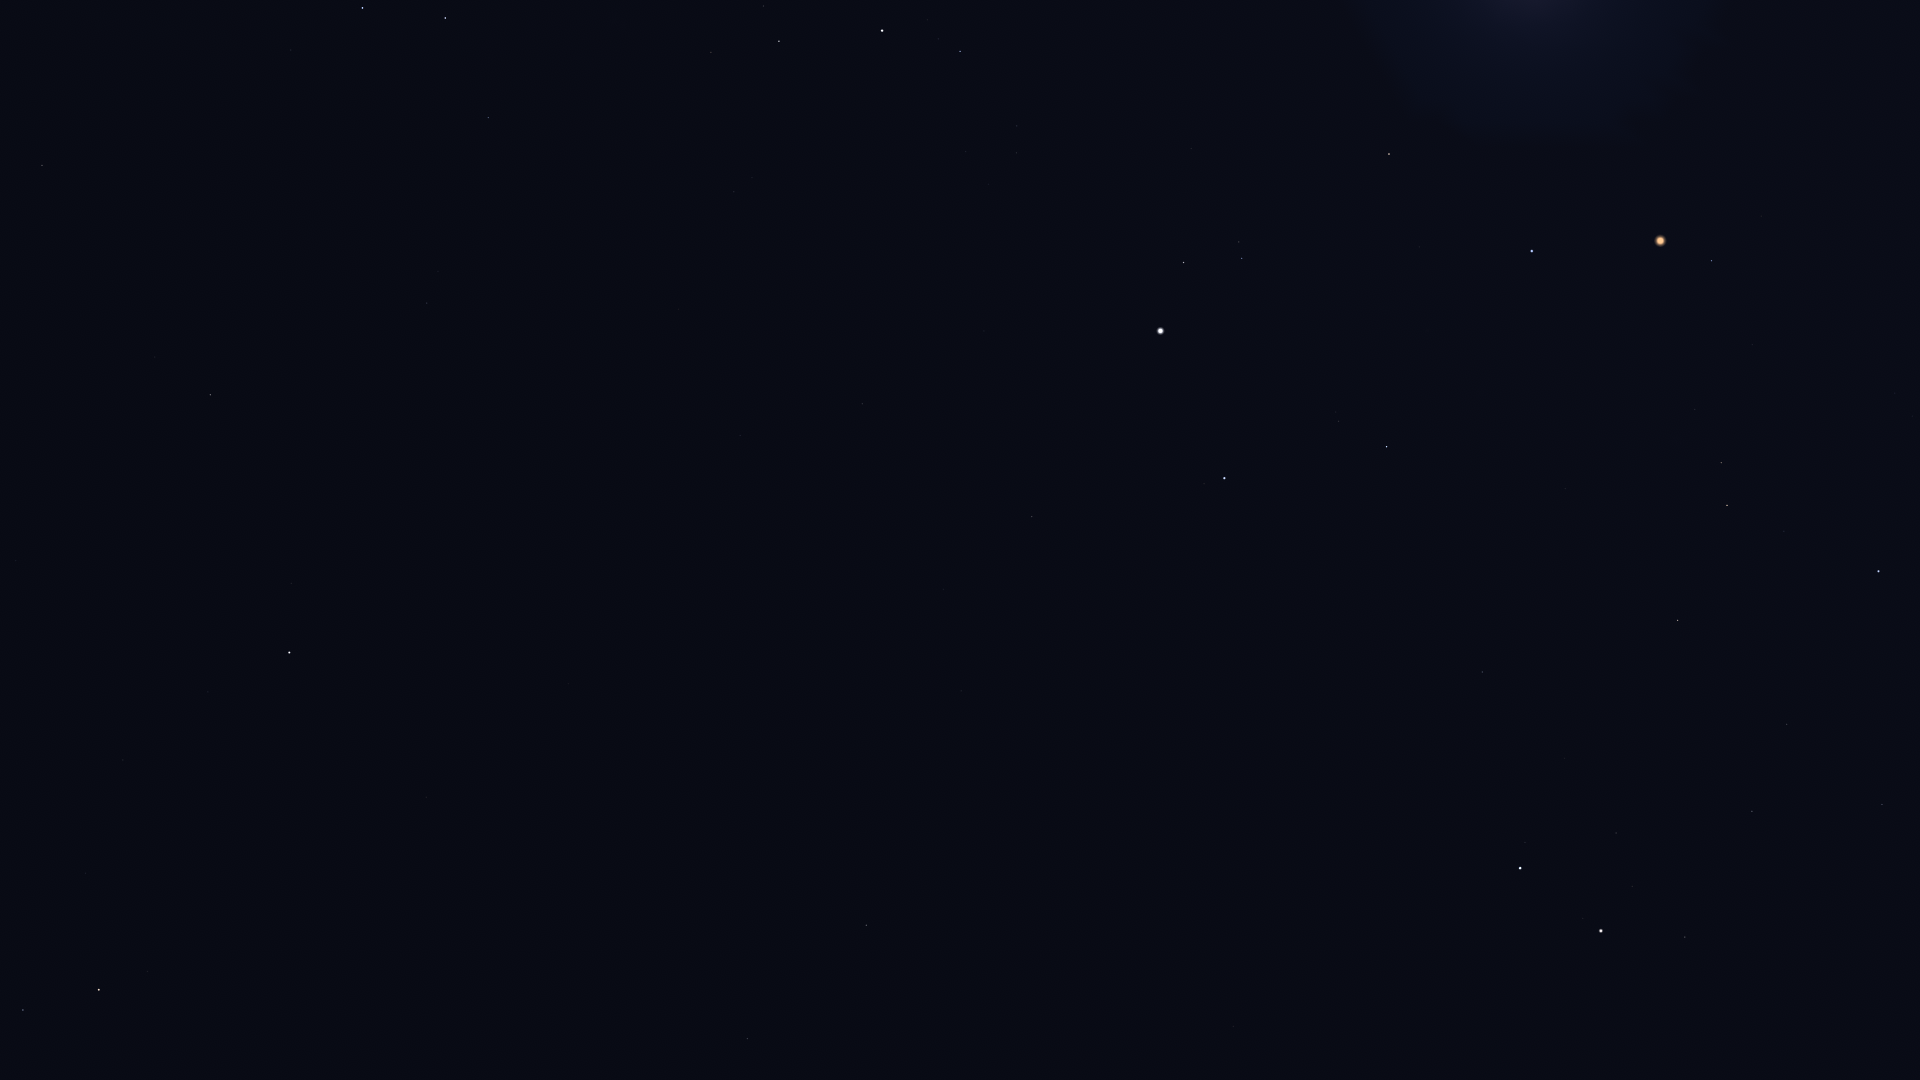

Data behind this chart, as committed beside it:
Star_ID, Name, X, Y
6686, Ruchbah, 445, 18
8886, Segin, 488, 118
13192, Nushagak, 502, 329
13268, Miram, 711, 52
14328, HIP 14328, 779, 41
15863, Mirfak, 882, 31
16228, HIP 16228, 734, 192
17358, HIP 17358, 960, 51
17959, HIP 17959, 585, 391
18505, HIP 18505, 731, 290
22783, HIP 22783, 740, 435
23015, Hassaleh, 1389, 154
23416, Almaaz, 1183, 262
23453, Saclateni, 1239, 242
23767, Haedus, 1242, 258
24003, Mago, 689, 492
24608, Capella, 1160, 331
25110, HIP 25110, 505, 584
25428, Elnath, 1532, 251
26451, Tianguan, 1711, 260
27913, HIP 27913, 1752, 344
28360, Menkalinan, 1224, 478
28380, Mahasim, 1387, 447
28716, HIP 28716, 1766, 395
28734, HIP 28734, 1695, 409
29038, HIP 29038, 1895, 393
29426, HIP 29426, 1912, 416
29434, HIP 29434, 1867, 424
29655, HIP 29655, 1721, 462
30060, HIP 30060, 943, 589
30343, HIP 30343, 1727, 505
30860, Lucilinburhuc, 1367, 574
30883, HIP 30883, 1784, 531
31681, HIP 31681, 1878, 571
32246, HIP 32246, 1678, 620
32916, Nervia, 1332, 670
33018, HIP 33018, 1482, 672
33449, HIP 33449, 961, 691
34088, HIP 34088, 1787, 724
34693, HIP 34693, 1564, 758
35350, HIP 35350, 1882, 804
35550, HIP 35550, 1752, 811
36046, HIP 36046, 1616, 833
36145, HIP 36145, 1149, 795
36850, Castor, 1520, 868
36962, HIP 36962, 1632, 886
37740, HIP 37740, 1685, 937
37826, Pollux, 1601, 931
40687, Násti, 862, 891
41075, Alsciaukat, 1233, 1026
41704, Muscida, 866, 925
58952, Tonatiuh, 343, 959
61177, Funi, 316, 1021
72607, Kochab, 99, 990
73136, Baekdu, 99, 969
75097, Pherkad, 23, 1010
85822, Yildun, 208, 692
112724, HIP 112724, 42, 165
116727, Errai, 210, 395
